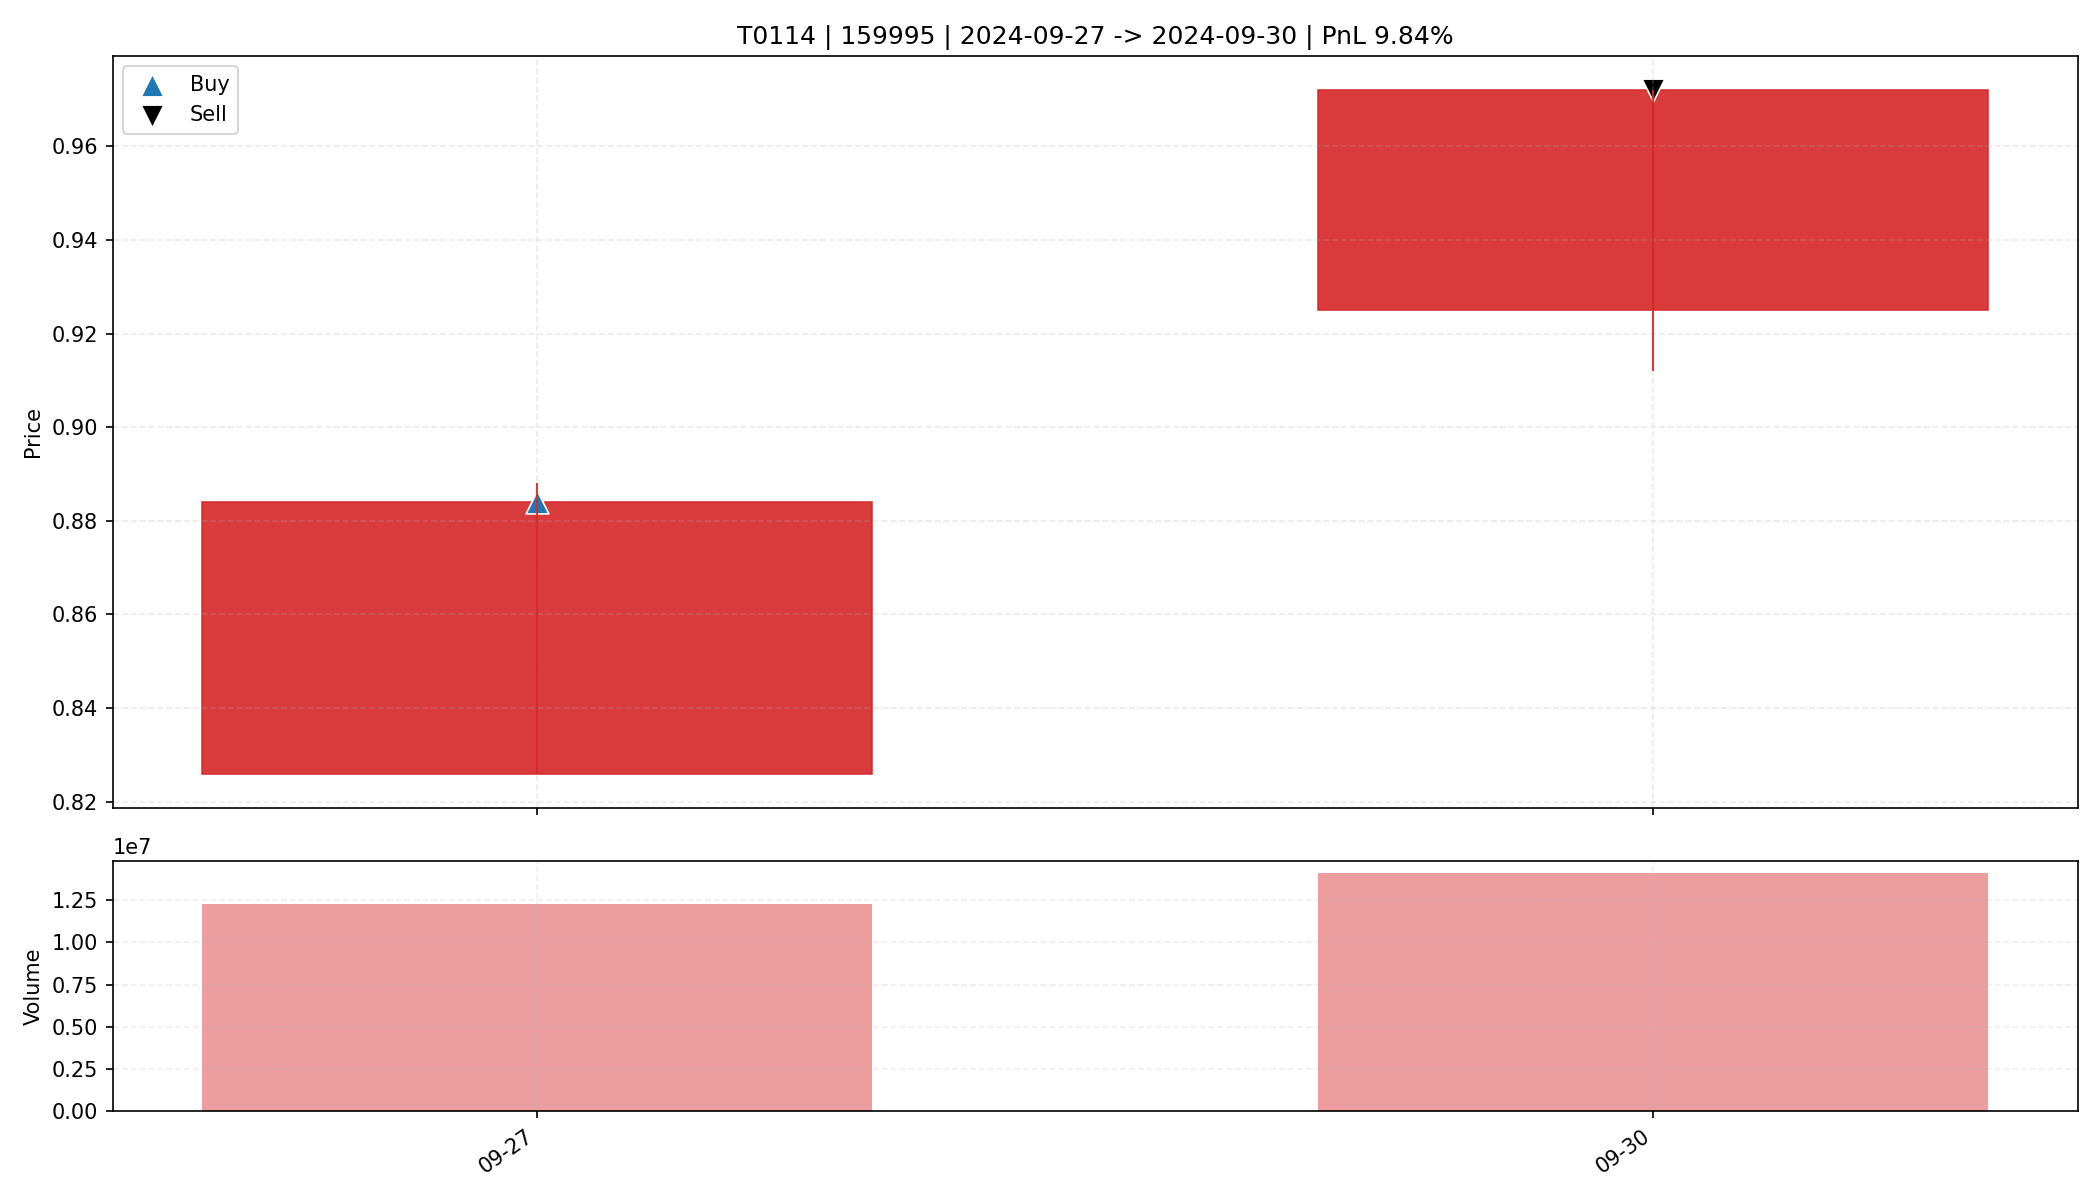

Data behind this chart, as committed beside it:
date, open, high, low, close, amount, volume, trade_id, code, buy_date, sell_date, buy_price, sell_price, matched_shares, buy_reason, sell_reason, sell_profit_pct, sell_hold_days, is_buy_day, is_sell_day, holding_day_index
2024-09-27, 0.826, 0.888, 0.826, 0.884, 1051690112, 12286361, T0114, 159995, 2024-09-27, 2024-09-30, 0.884, 0.972, 18650, 前10日振幅10.0%, 阳线涨幅7.0%, 突破均线, 温和放量1.7倍, M…, 主动止盈半仓-MA5乖离率14.92%>7.00%, 9.845, 1.0, True, False, 0
2024-09-30, 0.925, 0.972, 0.912, 0.972, 1341382016, 14133042, T0114, 159995, 2024-09-27, 2024-09-30, 0.884, 0.972, 18650, 前10日振幅10.0%, 阳线涨幅7.0%, 突破均线, 温和放量1.7倍, M…, 主动止盈半仓-MA5乖离率14.92%>7.00%, 9.845, 1.0, False, True, 1
